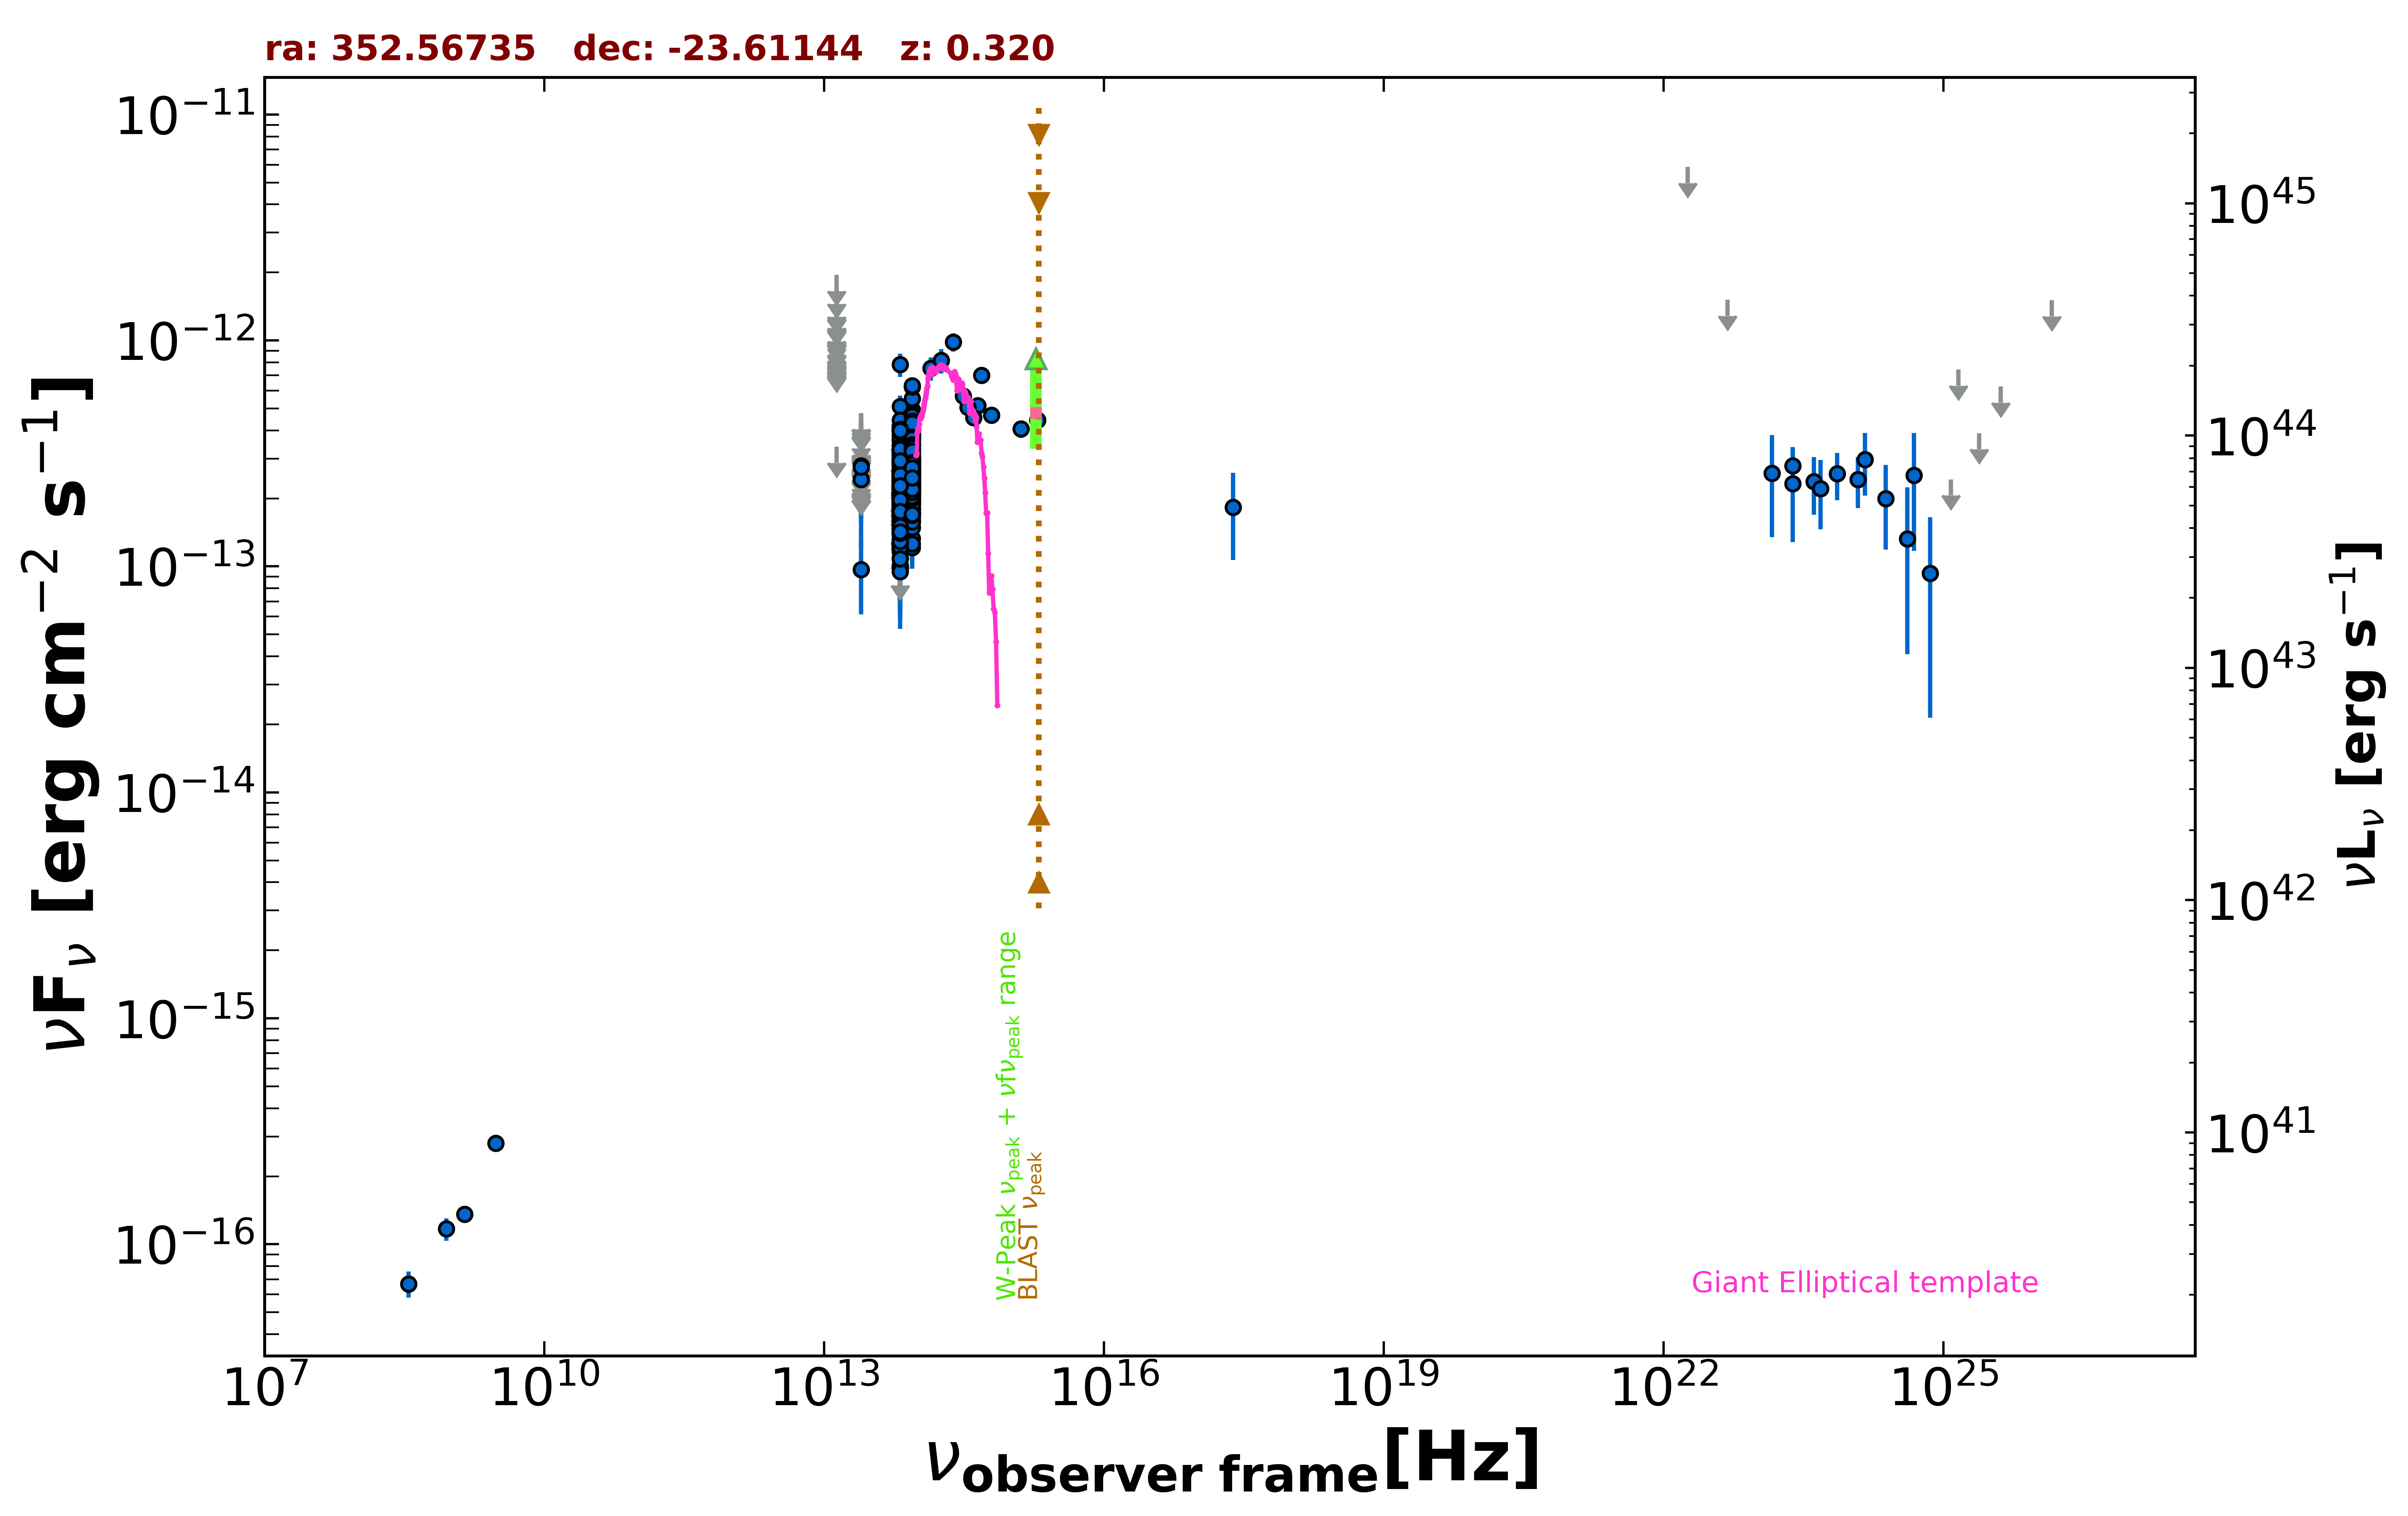

The table this chart was drawn from, first rows:
freq., flux, err_flux, MJD_start, MJD_end, flag, catalog, reference
1.400e+09, 1.358e-16, 7.000e-18, 55000, 55000, , NVSS, Condon et al. 1998  AJ  115  1693
8.870e+08, 1.171e-16, 1.330e-17, 55000, 55000, , RACS, Hale et al. 2021  PASA  38  e058
3.000e+09, 2.797e-16, 1.035e-17, 55000, 55000, , VLASSQL, Gordon et al. 2021  ApJS  255  30
2.418e+17, 1.829e-13, 7.610e-14, 55000, 55000, , RASS, Boller et al. 2016  A&A  103  1
3.520e+08, 6.688e-17, 8.800e-18, 55000, 55000, , WISH352, De Bruce et al. 2002  A&A  394  59
1.389e+14, 7.525e-13, 8.890e-14, 55000, 55000, , 2MASS, Skrutskie et al. 2006  AJ  131  1163
1.804e+14, 8.152e-13, 1.009e-13, 55000, 55000, , 2MASS, Skrutskie et al. 2006  AJ  131  1163
2.427e+14, 9.836e-13, 9.280e-14, 55000, 55000, , 2MASS, Skrutskie et al. 2006  AJ  131  1163
8.817e+13, 3.302e-13, 2.700e-15, 55000, 55000, , UNWISE, Schlafly et al. 2019  ApJS  240  30
6.517e+13, 2.536e-13, 3.950e-15, 55000, 55000, , UNWISE, Schlafly et al. 2019  ApJS  240  30
8.817e+13, 2.635e-13, 8.250e-15, 55000, 55000, , WISE, Wright et al. 2010  AJ  140  1868
6.517e+13, 2.209e-13, 9.350e-15, 55000, 55000, , WISE, Wright et al. 2010  AJ  140  1868
2.498e+13, 9.699e-14, 3.559e-14, 55000, 55000, , WISE, Wright et al. 2010  AJ  140  1868
1.363e+13, 3.385e-13, 0.000e+00, 55000, 55000, UL, WISE, Wright et al. 2010  AJ  140  1868
8.817e+13, 2.906e-13, 2.570e-14, 57714, 57714, , NEOWISE, Mainzer et al. 2014  ApJ  792  30
6.517e+13, 2.346e-13, 4.190e-14, 57714, 57714, , NEOWISE, Mainzer et al. 2014  ApJ  792  30
8.817e+13, 2.566e-13, 2.510e-14, 57713, 57713, , NEOWISE, Mainzer et al. 2014  ApJ  792  30
6.517e+13, 2.153e-13, 4.010e-14, 57713, 57713, , NEOWISE, Mainzer et al. 2014  ApJ  792  30
8.817e+13, 2.819e-13, 2.495e-14, 57714, 57714, , NEOWISE, Mainzer et al. 2014  ApJ  792  30
6.517e+13, 2.523e-13, 4.200e-14, 57714, 57714, , NEOWISE, Mainzer et al. 2014  ApJ  792  30
8.817e+13, 2.850e-13, 2.865e-14, 57714, 57714, , NEOWISE, Mainzer et al. 2014  ApJ  792  30
6.517e+13, 1.376e-13, 3.510e-14, 57714, 57714, , NEOWISE, Mainzer et al. 2014  ApJ  792  30
8.817e+13, 3.195e-13, 2.800e-14, 57713, 57713, , NEOWISE, Mainzer et al. 2014  ApJ  792  30
6.517e+13, 2.259e-13, 4.755e-14, 57713, 57713, , NEOWISE, Mainzer et al. 2014  ApJ  792  30
8.817e+13, 3.037e-13, 2.745e-14, 57714, 57714, , NEOWISE, Mainzer et al. 2014  ApJ  792  30
6.517e+13, 2.068e-13, 4.355e-14, 57714, 57714, , NEOWISE, Mainzer et al. 2014  ApJ  792  30
8.817e+13, 2.317e-13, 2.805e-14, 58440, 58440, , NEOWISE, Mainzer et al. 2014  ApJ  792  30
6.517e+13, 1.784e-13, 7.215e-14, 58440, 58440, , NEOWISE, Mainzer et al. 2014  ApJ  792  30
8.817e+13, 1.649e-13, 2.545e-14, 58435, 58435, , NEOWISE, Mainzer et al. 2014  ApJ  792  30
6.517e+13, 1.617e-13, 3.785e-14, 58435, 58435, , NEOWISE, Mainzer et al. 2014  ApJ  792  30
8.817e+13, 2.587e-13, 4.070e-14, 58435, 58435, , NEOWISE, Mainzer et al. 2014  ApJ  792  30
6.517e+13, 1.984e-13, 3.860e-14, 58435, 58435, , NEOWISE, Mainzer et al. 2014  ApJ  792  30
8.817e+13, 2.256e-13, 2.290e-14, 58435, 58435, , NEOWISE, Mainzer et al. 2014  ApJ  792  30
6.517e+13, 1.230e-13, 3.960e-14, 58435, 58435, , NEOWISE, Mainzer et al. 2014  ApJ  792  30
8.817e+13, 2.729e-13, 2.670e-14, 58435, 58435, , NEOWISE, Mainzer et al. 2014  ApJ  792  30
6.517e+13, 2.098e-13, 3.495e-14, 58435, 58435, , NEOWISE, Mainzer et al. 2014  ApJ  792  30
8.817e+13, 2.908e-13, 3.245e-14, 58435, 58435, , NEOWISE, Mainzer et al. 2014  ApJ  792  30
6.517e+13, 1.958e-13, 3.700e-14, 58435, 58435, , NEOWISE, Mainzer et al. 2014  ApJ  792  30
8.817e+13, 2.038e-13, 2.280e-14, 58436, 58436, , NEOWISE, Mainzer et al. 2014  ApJ  792  30
6.517e+13, 1.922e-13, 3.830e-14, 58436, 58436, , NEOWISE, Mainzer et al. 2014  ApJ  792  30
8.817e+13, 2.564e-13, 3.575e-14, 58435, 58435, , NEOWISE, Mainzer et al. 2014  ApJ  792  30
6.517e+13, 1.419e-13, 0.000e+00, 58435, 58435, UL, NEOWISE, Mainzer et al. 2014  ApJ  792  30
8.817e+13, 2.132e-13, 5.215e-14, 58435, 58435, , NEOWISE, Mainzer et al. 2014  ApJ  792  30
6.517e+13, 1.789e-13, 3.110e-14, 58435, 58435, , NEOWISE, Mainzer et al. 2014  ApJ  792  30
8.817e+13, 2.550e-13, 2.540e-14, 58435, 58435, , NEOWISE, Mainzer et al. 2014  ApJ  792  30
6.517e+13, 1.535e-13, 3.235e-14, 58435, 58435, , NEOWISE, Mainzer et al. 2014  ApJ  792  30
8.817e+13, 2.795e-13, 3.275e-14, 59166, 59166, , NEOWISE, Mainzer et al. 2014  ApJ  792  30
6.517e+13, 2.418e-13, 4.320e-14, 59166, 59166, , NEOWISE, Mainzer et al. 2014  ApJ  792  30
8.817e+13, 2.559e-13, 4.550e-14, 59167, 59167, , NEOWISE, Mainzer et al. 2014  ApJ  792  30
6.517e+13, 1.682e-13, 3.450e-14, 59167, 59167, , NEOWISE, Mainzer et al. 2014  ApJ  792  30
8.817e+13, 2.444e-13, 2.660e-14, 59166, 59166, , NEOWISE, Mainzer et al. 2014  ApJ  792  30
6.517e+13, 2.502e-13, 4.450e-14, 59166, 59166, , NEOWISE, Mainzer et al. 2014  ApJ  792  30
8.817e+13, 2.752e-13, 3.070e-14, 59166, 59166, , NEOWISE, Mainzer et al. 2014  ApJ  792  30
6.517e+13, 2.558e-13, 5.580e-14, 59166, 59166, , NEOWISE, Mainzer et al. 2014  ApJ  792  30
8.817e+13, 3.562e-13, 2.560e-14, 57176, 57176, , NEOWISE, Mainzer et al. 2014  ApJ  792  30
6.517e+13, 2.654e-13, 4.100e-14, 57176, 57176, , NEOWISE, Mainzer et al. 2014  ApJ  792  30
8.817e+13, 4.366e-13, 2.575e-14, 57177, 57177, , NEOWISE, Mainzer et al. 2014  ApJ  792  30
6.517e+13, 2.605e-13, 5.385e-14, 57177, 57177, , NEOWISE, Mainzer et al. 2014  ApJ  792  30
8.817e+13, 3.411e-13, 2.990e-14, 57177, 57177, , NEOWISE, Mainzer et al. 2014  ApJ  792  30
6.517e+13, 2.481e-13, 4.385e-14, 57177, 57177, , NEOWISE, Mainzer et al. 2014  ApJ  792  30
... 680 more rows
